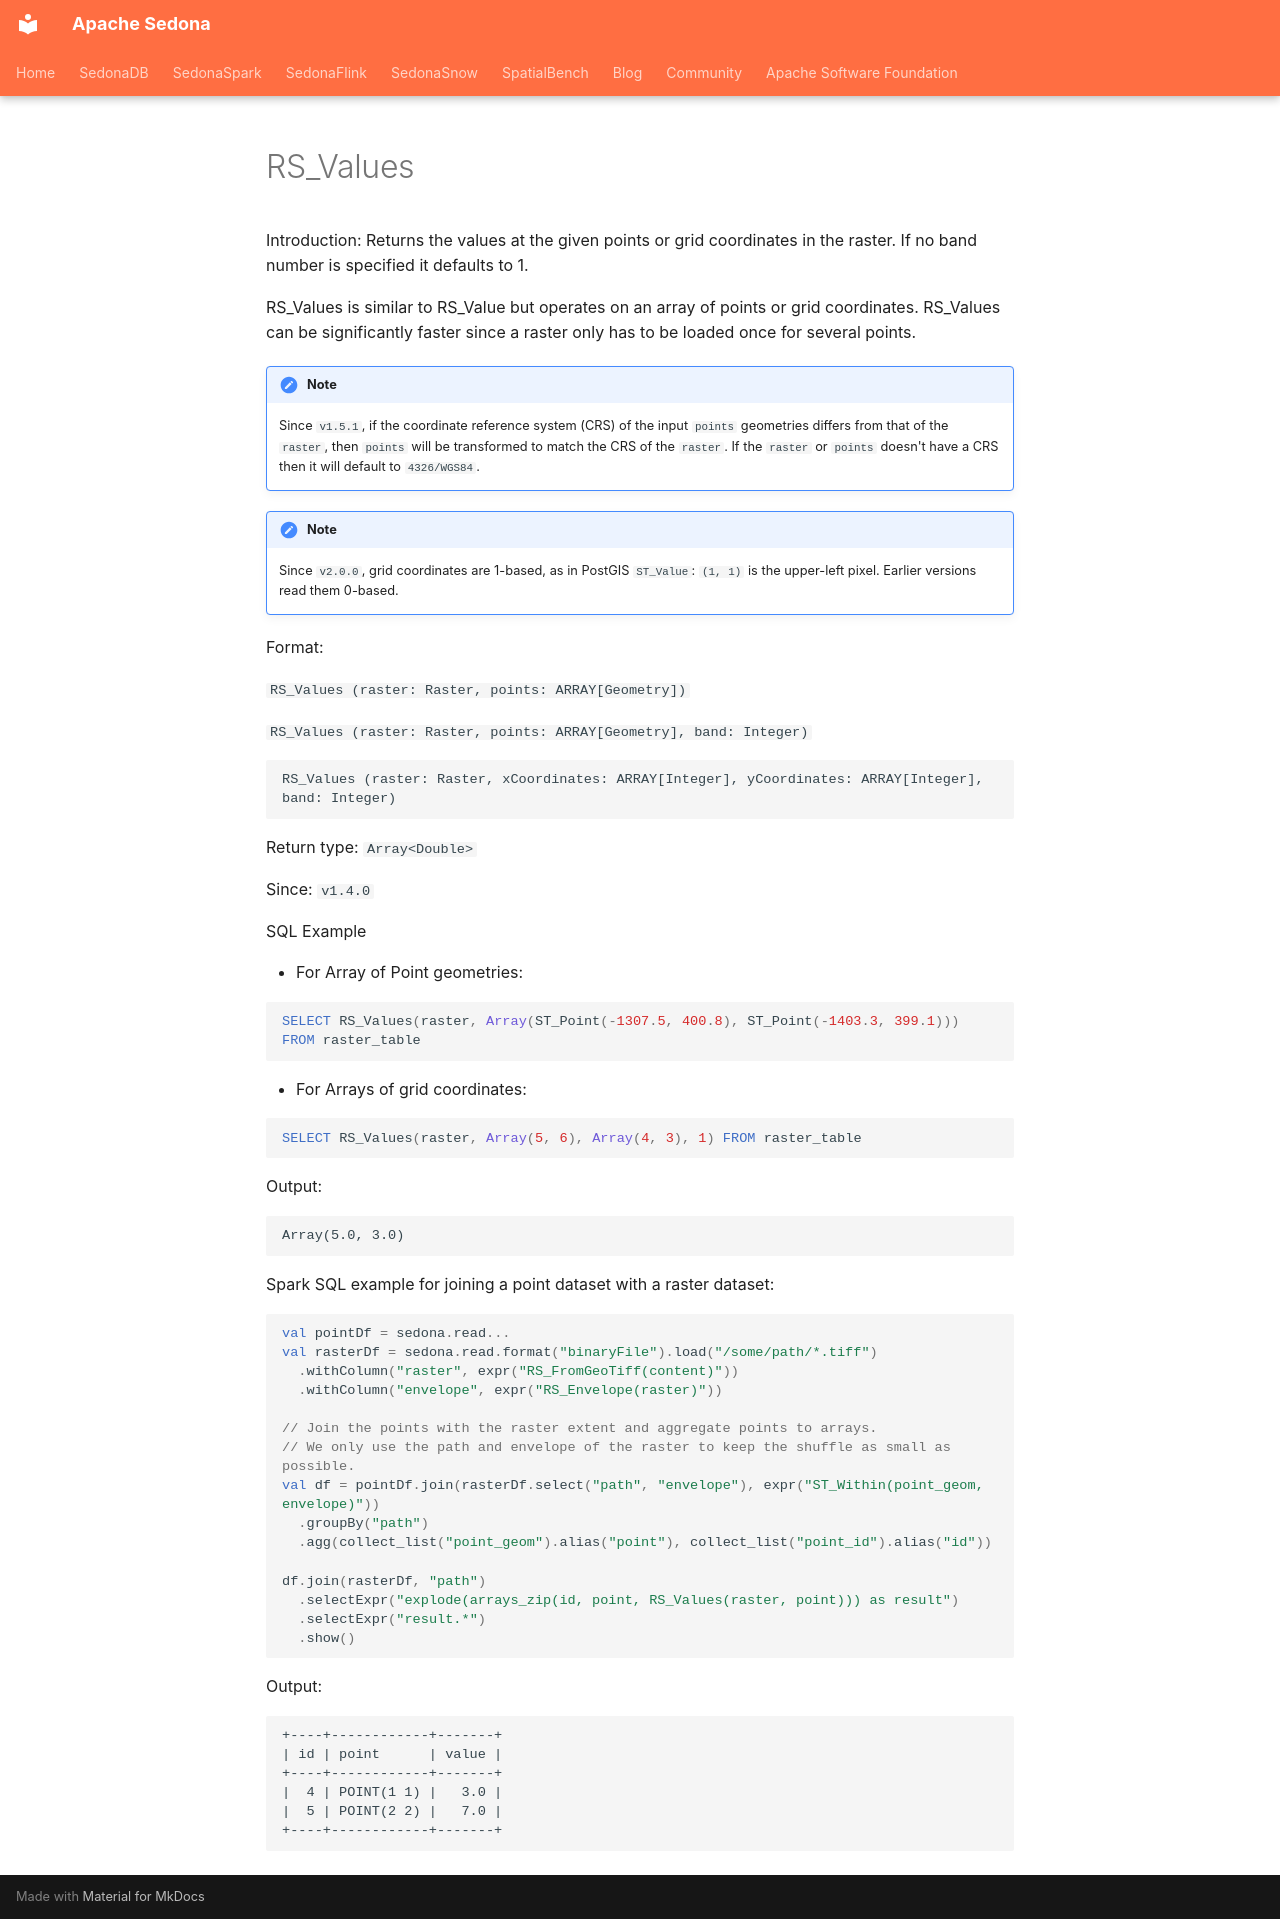

repository: apache/sedona · page: api/sql/Raster-Operators/RS_Values/index.html · generator: mkdocs

<!--
 Licensed to the Apache Software Foundation (ASF) under one
 or more contributor license agreements.  See the NOTICE file
 distributed with this work for additional information
 regarding copyright ownership.  The ASF licenses this file
 to you under the Apache License, Version 2.0 (the
 "License"); you may not use this file except in compliance
 with the License.  You may obtain a copy of the License at

   http://www.apache.org/licenses/LICENSE-2.0

 Unless required by applicable law or agreed to in writing,
 software distributed under the License is distributed on an
 "AS IS" BASIS, WITHOUT WARRANTIES OR CONDITIONS OF ANY
 KIND, either express or implied.  See the License for the
 specific language governing permissions and limitations
 under the License.
 -->

# RS_Values

Introduction: Returns the values at the given points or grid coordinates in the raster. If no band number is specified it defaults to 1.

RS_Values is similar to RS_Value but operates on an array of points or grid coordinates.
RS_Values can be significantly faster since a raster only has to be loaded once for several points.

!!!Note
    Since `v1.5.1`, if the coordinate reference system (CRS) of the input `points` geometries differs from that of the `raster`, then `points` will be transformed to match the CRS of the `raster`. If the `raster` or `points` doesn't have a CRS then it will default to `4326/WGS84`.

!!!Note
    Since `v2.0.0`, grid coordinates are 1-based, as in PostGIS `ST_Value`: `(1, 1)` is the upper-left pixel. Earlier versions read them 0-based.

Format:

`RS_Values (raster: Raster, points: ARRAY[Geometry])`

`RS_Values (raster: Raster, points: ARRAY[Geometry], band: Integer)`

```
RS_Values (raster: Raster, xCoordinates: ARRAY[Integer], yCoordinates: ARRAY[Integer], band: Integer)
```

Return type: `Array<Double>`

Since: `v1.4.0`

SQL Example

- For Array of Point geometries:

```sql
SELECT RS_Values(raster, Array(ST_Point(-1307.5, 400.8), ST_Point(-1403.3, 399.1)))
FROM raster_table
```

- For Arrays of grid coordinates:

```sql
SELECT RS_Values(raster, Array(5, 6), Array(4, 3), 1) FROM raster_table
```

Output:

```
Array(5.0, 3.0)
```

Spark SQL example for joining a point dataset with a raster dataset:

```scala
val pointDf = sedona.read...
val rasterDf = sedona.read.format("binaryFile").load("/some/path/*.tiff")
  .withColumn("raster", expr("RS_FromGeoTiff(content)"))
  .withColumn("envelope", expr("RS_Envelope(raster)"))

// Join the points with the raster extent and aggregate points to arrays.
// We only use the path and envelope of the raster to keep the shuffle as small as possible.
val df = pointDf.join(rasterDf.select("path", "envelope"), expr("ST_Within(point_geom, envelope)"))
  .groupBy("path")
  .agg(collect_list("point_geom").alias("point"), collect_list("point_id").alias("id"))

df.join(rasterDf, "path")
  .selectExpr("explode(arrays_zip(id, point, RS_Values(raster, point))) as result")
  .selectExpr("result.*")
  .show()
```

Output:

```
+----+------------+-------+
| id | point      | value |
+----+------------+-------+
|  4 | POINT(1 1) |   3.0 |
|  5 | POINT(2 2) |   7.0 |
+----+------------+-------+
```
